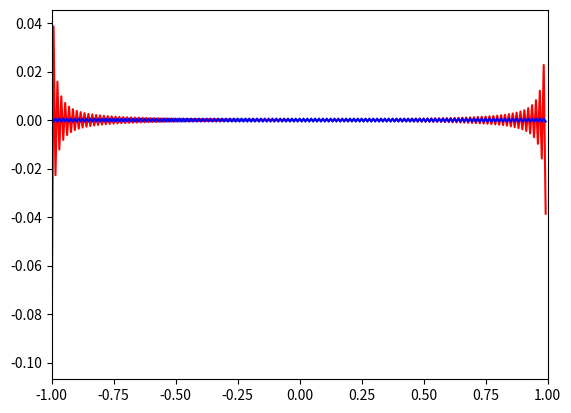

Write Python code to recreate this figure.
#!/usr/bin/env python
# compute (complex) fast Fourier transform of a function

#######################################################################

import numpy as np
from numpy.fft import fft, ifft, fftfreq

# number of grid points
n = 256

# uniform evaluation grid - EXCLUDING the right endpoint
l = 1.0; dx = 2.0*l/n
x = np.linspace(-l, l-dx, n)

# wavenumber grid using helper function
nn = n//2; dk = np.pi/l
k = (2.0*np.pi) * fftfreq(n, dx)

# or, explicitly compute wavenumber grid
#k = np.fromiter(((i-n if i>nn else i)*dk for i in range(0,n)), 'double')

# note that helper returns NEGATIVE of Nyquist frequency 
print(f'Nyquist frequency is {k[n//2]}')

#######################################################################

# GENERIC test function (and its derivative)
f = np.exp(-x*x*4.5); df = -9.0*x*f

# PERIODIC test function (and its derivative)
#w = np.pi/(2*l); y = np.sin(w*x)/w
#f = np.exp(-y*y*4.5); df = -9.0*y*f*np.cos(w*x)

# NYQUIST mode function (and its derivative)
#f = np.cos(np.pi*nn*x); ddf = -(np.pi*nn)**2*f

#######################################################################

# compute (complex) Fourier transform
F = fft(f); g = ifft(F)

# compute derivatives
dg = ifft(1.0j*k*F)
ddg = ifft(-k*k*F)

#######################################################################

import matplotlib.pyplot as plt

#plt.plot(x, f)
plt.plot(x, np.real(dg-df), "r-")
plt.plot(x, np.imag(dg-df), "b-")

# restrict x axis range
plt.xlim([-l,l])

# show in interactive console
plt.show()
